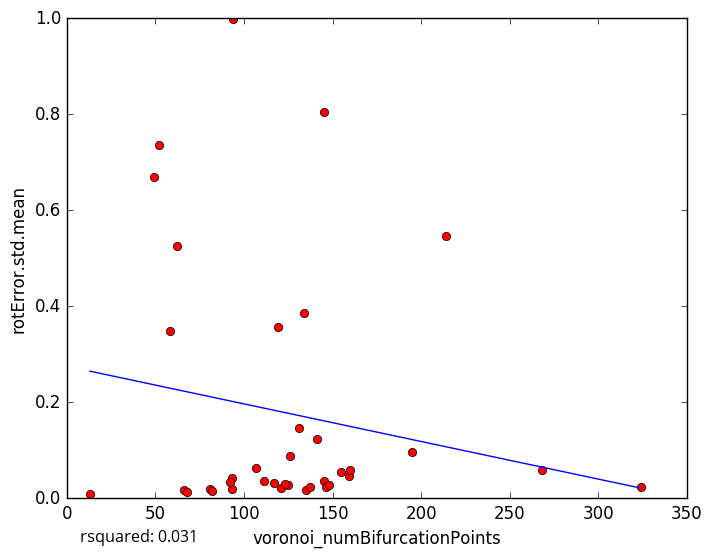

Source data for this figure (header and first rows):
voronoi_numBifurcationPoints, rotError.std.mean
125, 0.02798
117, 0.03204
135, 0.01784
81, 0.01999
121, 0.0216
111, 0.03689
145, 0.036
66, 0.01772
62, 0.5247
134, 0.3857
126, 0.08834
123, 0.02983
324, 0.02242
82, 0.01481
13, 0.008167
68, 0.01243
93, 0.04137
146, 0.02285
148, 0.02822
141, 0.1227
93, 0.02027
137, 0.02307
155, 0.05562
145, 0.805
52, 0.7367
58, 0.3487
107, 0.06363
195, 0.09598
119, 0.3575
159, 0.04727
94, 0.9976
160, 0.05867
214, 0.5463
49, 0.6686
131, 0.1473
268, 0.05919
92, 0.0334
5-Fold RMSE:, 0.1501, 0.3014, 0.3975, 0.1822, 0.1822
Average 5-Fold RMSE:, 0.2589
5-Fold rsquared:, -0.09159, -9.958, -0.1377, -0.8844, -0.8844
Average 5-Fold rsquared:, -2.203
